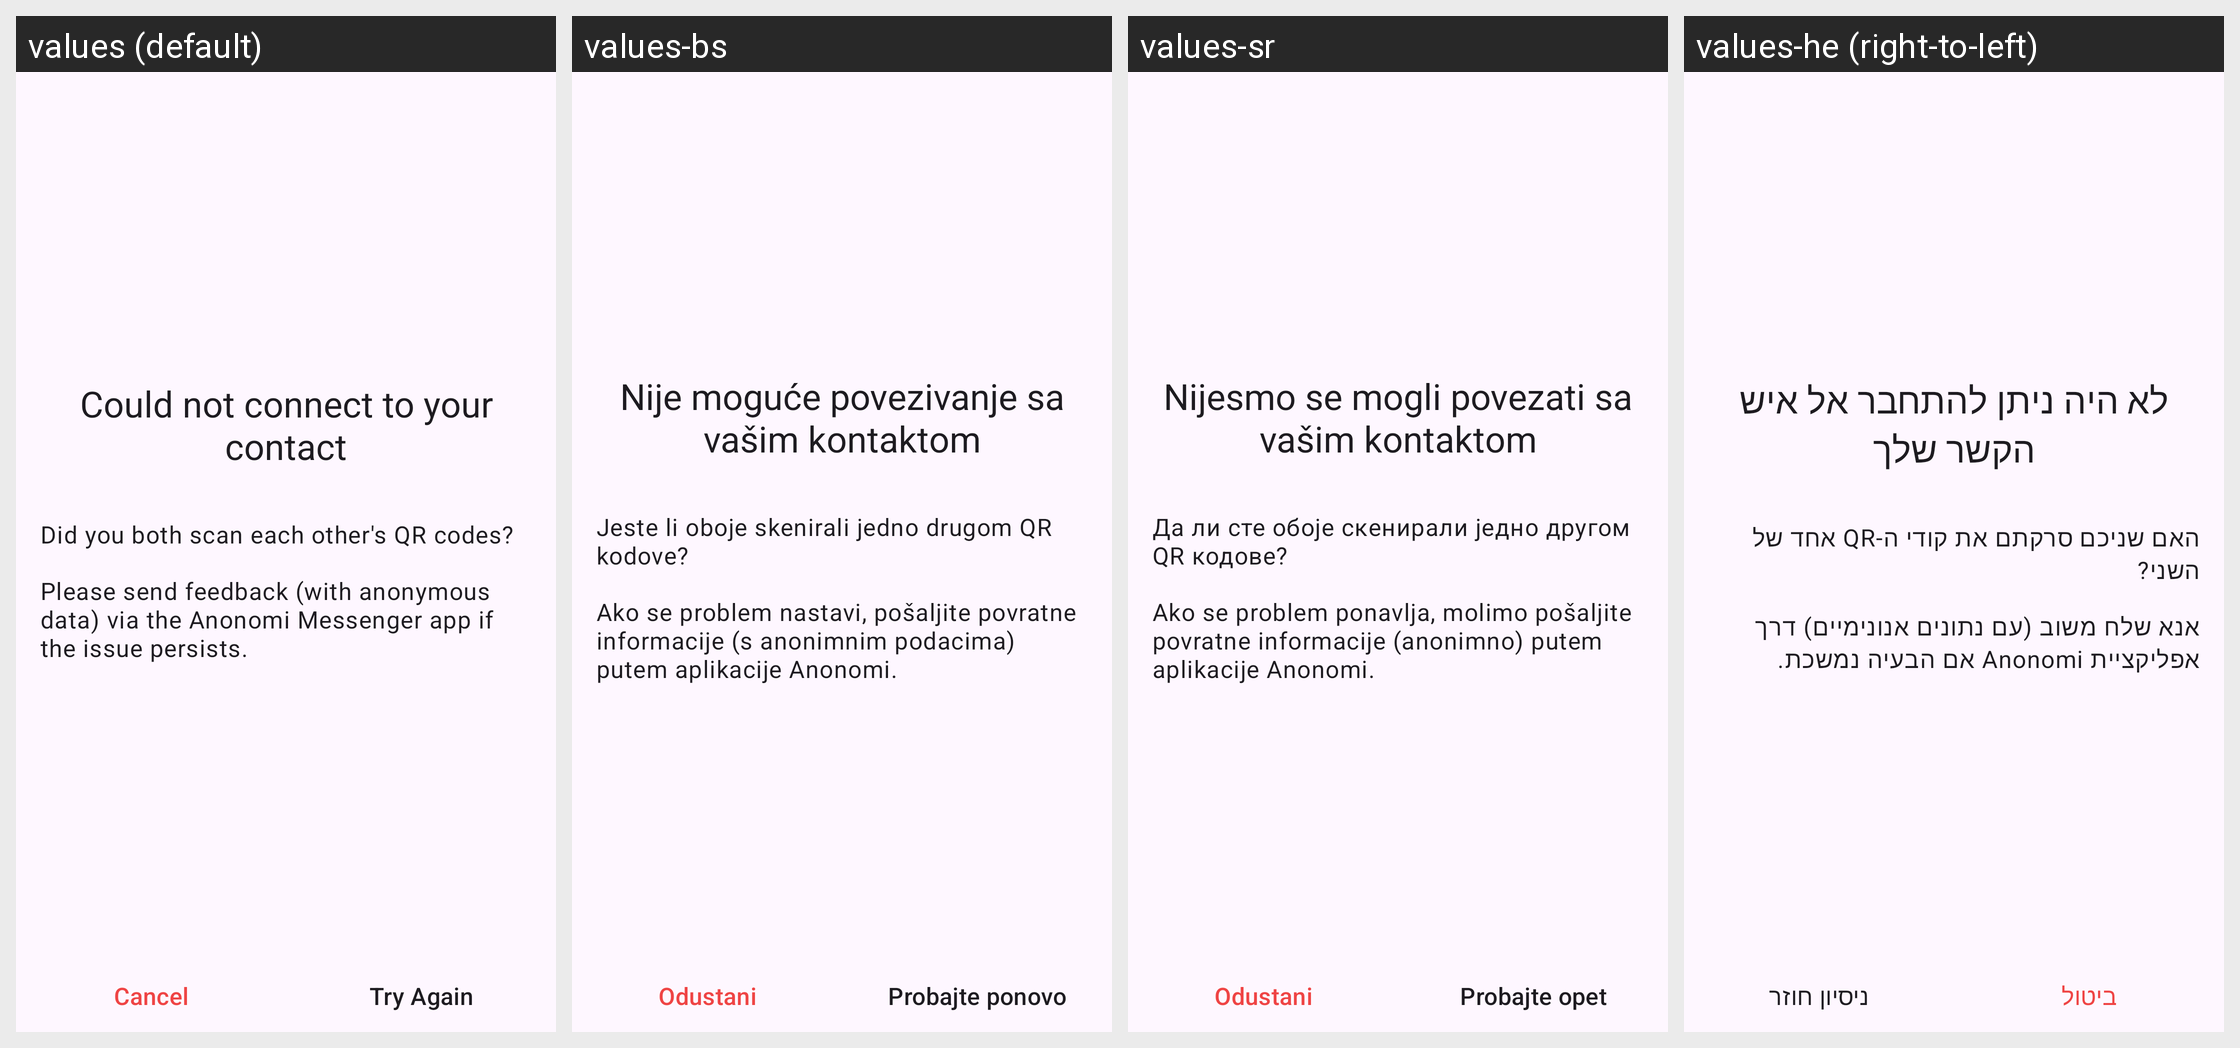

Strings drawn on this Android screen and how each of the app's shown locales translates them:
Android screen res/layout/fragment_error_contact_exchange.xml rendered under 4 locales, left to right: values (default), values-bs, values-sr, values-he (right-to-left). Device: Nexus 5 (rendered at 1080×1920; each locale shown at half size, 540×960, under a caption strip naming it); theme AnonTheme.
Other locales in the repository, not shown: values-ar, values-ast, values-az, values-bg, values-bn, values-br, values-ca, values-cs, values-de, values-es, values-es-rCU, values-eu, values-fa, values-fi, values-fr, values-gl, values-hi, values-hu, values-in, values-is, values-it, values-ja, values-ka, values-ko, values-lt, values-mk, values-ms, values-my, values-nb, values-nl, values-oc, values-pl, values-pt-rBR, values-pt-rPT, values-ro, values-ru, values-sk, values-sq, values-sv, values-sw, values-sw-rTZ, values-th, values-tr, values-uk, values-vi, values-zh-rCN, values-zh-rTW.
Strings drawn on this screen, with the default value and each locale's value (text and hints the layout hard-codes, and strings that could not be matched under every locale, appear in the picture but are not listed):

connection_error_title
  values: Could not connect to your contact
  values-bs: Nije moguće povezivanje sa vašim kontaktom
  values-sr: Nijesmo se mogli povezati sa vašim kontaktom
  values-he: לא היה ניתן להתחבר אל איש הקשר שלך

add_contact_error_two_way
  values: Did you both scan each other's QR codes?
  values-bs: Jeste li oboje skenirali jedno drugom QR kodove?
  values-sr: Да ли сте обоје скенирали једно другом QR кодове?
  values-he: האם שניכם סרקתם את קודי ה-QR אחד של השני?

connection_error_feedback
  values: Please send feedback (with anonymous data) via the Anonomi Messenger app if the issue persists.
  values-bs: Ako se problem nastavi, pošaljite povratne informacije (s anonimnim podacima) putem aplikacije Anonomi.
  values-sr: Ako se problem ponavlja, molimo pošaljite povratne informacije (anonimno) putem aplikacije Anonomi.
  values-he: אנא שלח משוב (עם נתונים אנונימיים) דרך אפליקציית Anonomi אם הבעיה נמשכת.

cancel
  values: Cancel
  values-bs: Odustani
  values-sr: Odustani
  values-he: ביטול

try_again_button
  values: Try Again
  values-bs: Probajte ponovo
  values-sr: Probajte opet
  values-he: ניסיון חוזר
